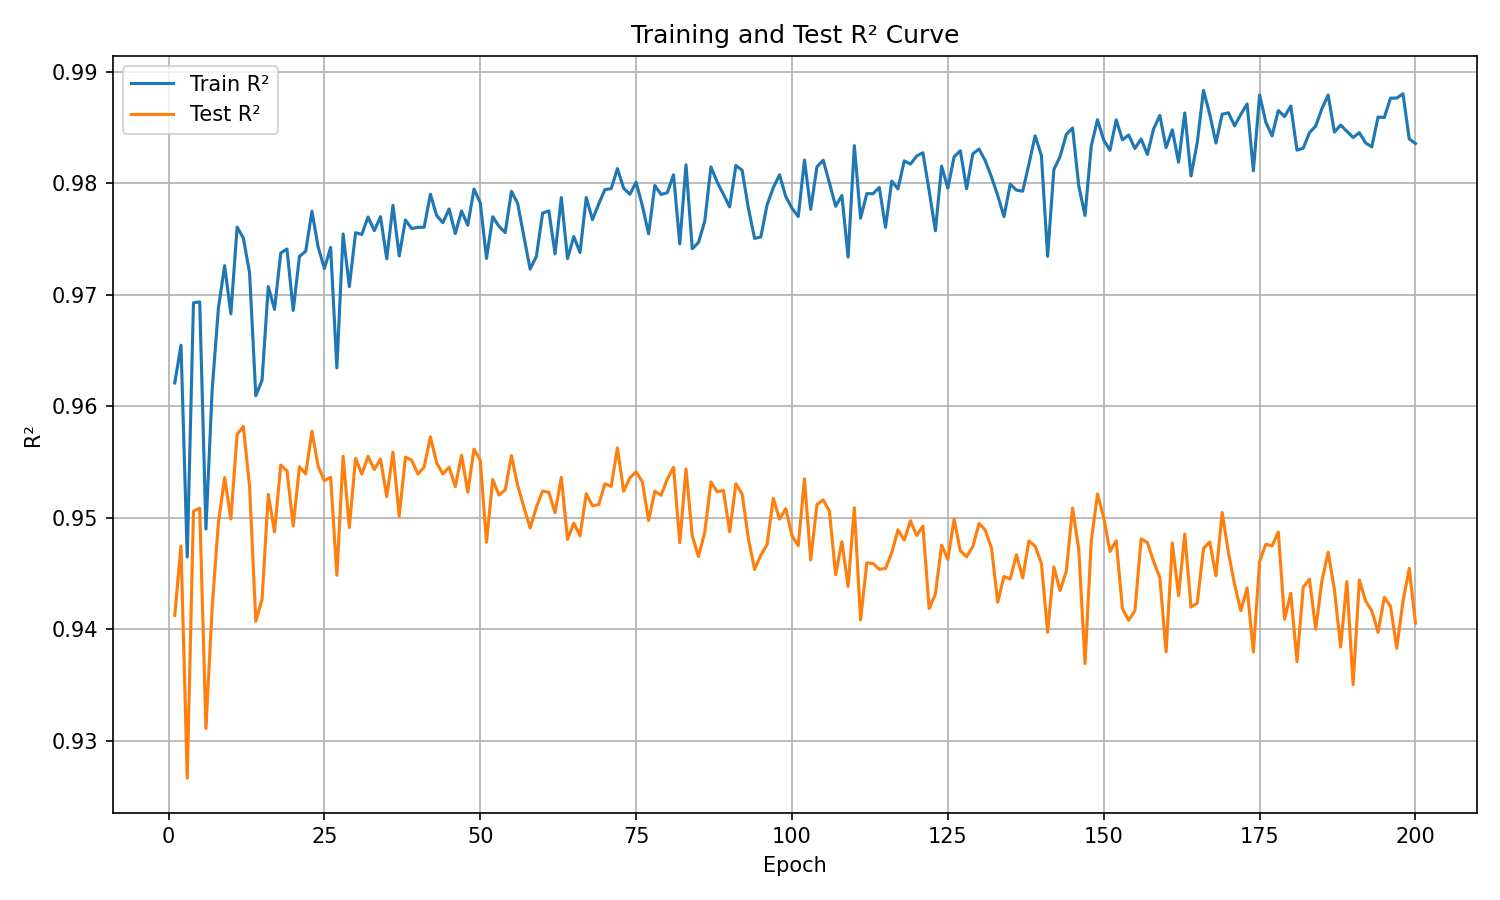

Source data for this figure (header and first rows):
epoch, train_r², test_r²
1, 0.9621, 0.9412
2, 0.9655, 0.9474
3, 0.9465, 0.9266
4, 0.9693, 0.9506
5, 0.9693, 0.9509
6, 0.949, 0.9311
7, 0.9615, 0.942
8, 0.9688, 0.9495
9, 0.9726, 0.9536
10, 0.9683, 0.9499
11, 0.976, 0.9575
12, 0.9751, 0.9582
13, 0.9719, 0.9528
14, 0.9609, 0.9407
15, 0.9623, 0.9427
16, 0.9707, 0.9521
17, 0.9687, 0.9487
18, 0.9737, 0.9547
19, 0.9741, 0.9542
20, 0.9686, 0.9492
21, 0.9734, 0.9546
22, 0.9739, 0.9539
23, 0.9775, 0.9577
24, 0.9743, 0.9546
25, 0.9723, 0.9533
26, 0.9742, 0.9536
27, 0.9634, 0.9448
28, 0.9754, 0.9555
29, 0.9707, 0.9491
30, 0.9755, 0.9553
31, 0.9754, 0.9539
32, 0.977, 0.9555
33, 0.9757, 0.9543
34, 0.977, 0.9552
35, 0.9732, 0.9519
36, 0.978, 0.9559
37, 0.9735, 0.9501
38, 0.9767, 0.9554
39, 0.9759, 0.9551
40, 0.976, 0.9539
41, 0.976, 0.9545
42, 0.979, 0.9572
43, 0.9771, 0.9549
44, 0.9764, 0.9539
45, 0.9777, 0.9545
46, 0.9755, 0.9528
47, 0.9775, 0.9556
48, 0.9762, 0.9523
49, 0.9795, 0.9561
50, 0.9782, 0.9551
51, 0.9732, 0.9478
52, 0.977, 0.9534
53, 0.9761, 0.952
54, 0.9756, 0.9525
55, 0.9793, 0.9556
56, 0.9782, 0.9529
57, 0.9752, 0.9509
58, 0.9723, 0.9491
59, 0.9734, 0.9509
60, 0.9773, 0.9524
... 140 more rows
